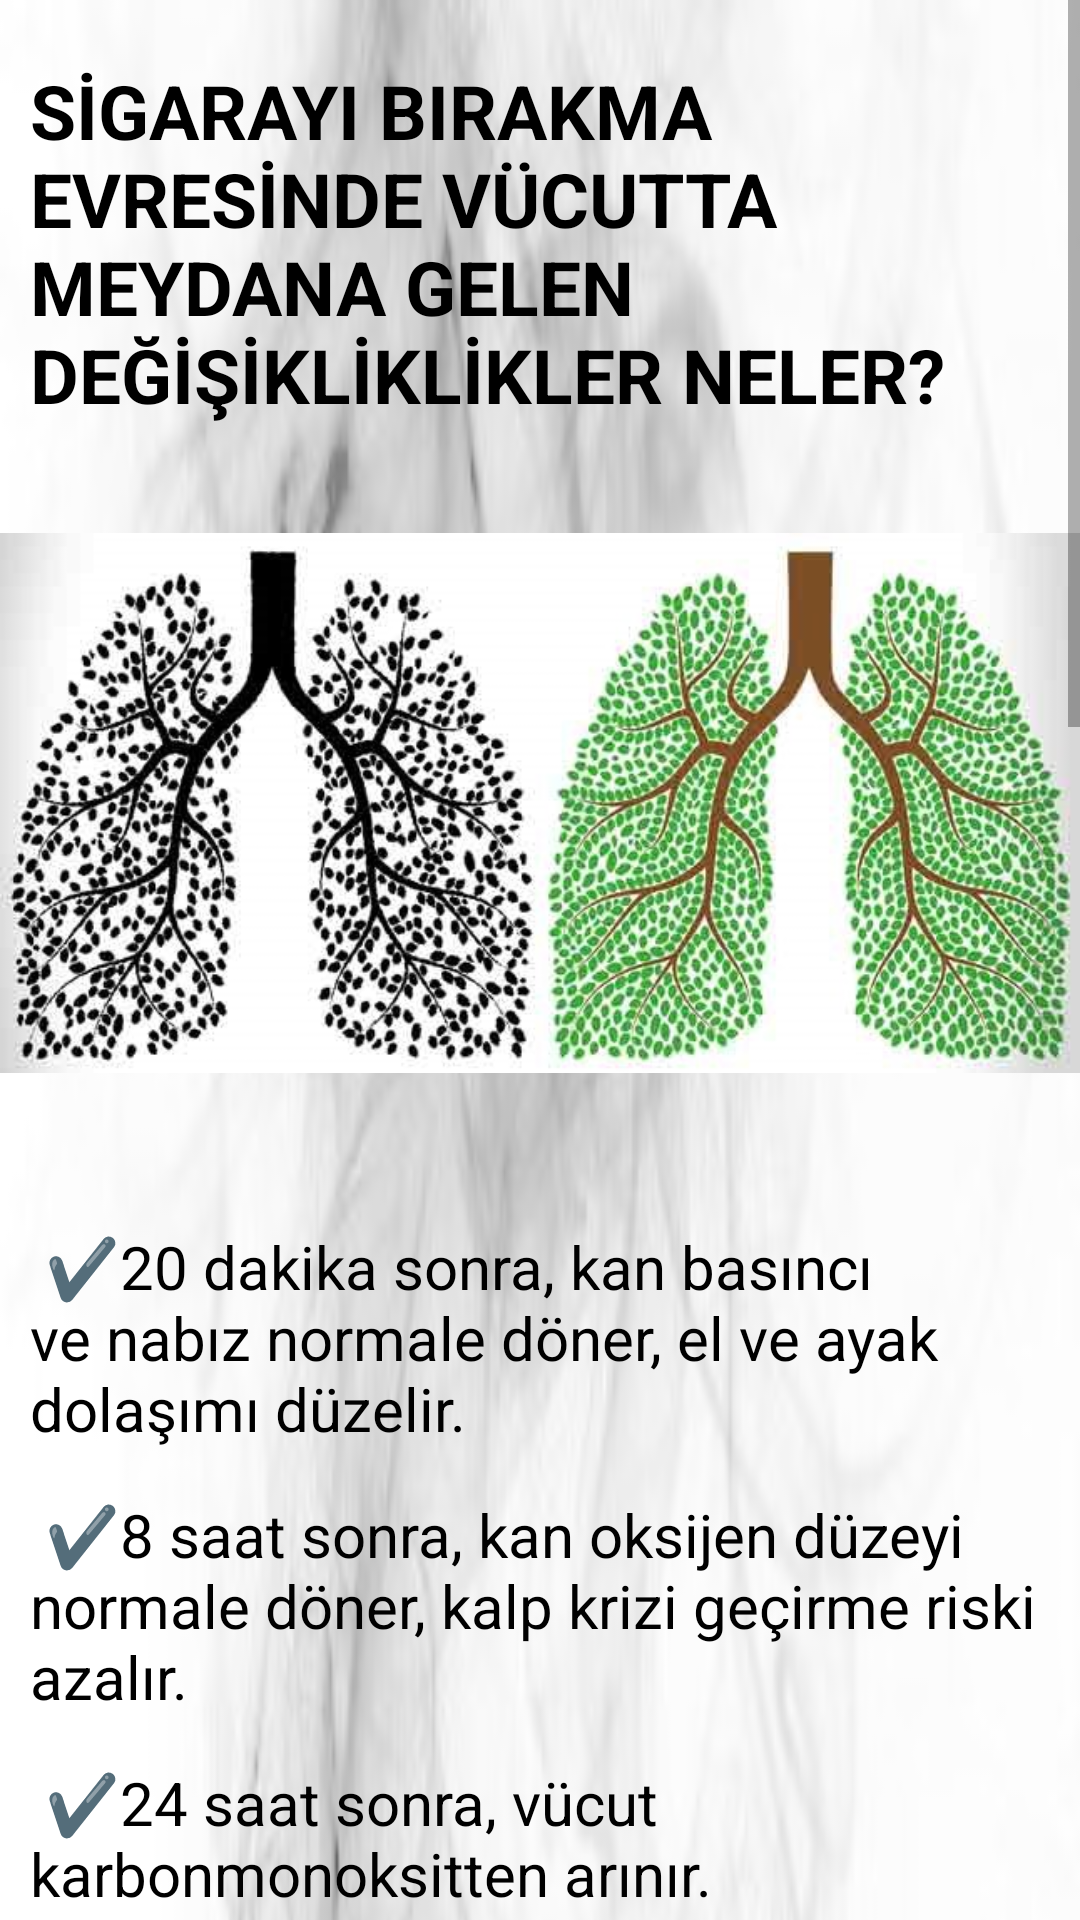

Layout XML and referenced resources for this Android screen:
<!-- AndroidManifest.xml: application theme AppTheme -->
<!-- res/layout/fragment_saglik.xml -->
<?xml version="1.0" encoding="utf-8"?>

<LinearLayout xmlns:android="http://schemas.android.com/apk/res/android"
    xmlns:tools="http://schemas.android.com/tools"
    android:layout_width="match_parent"
    android:layout_height="match_parent"
    tools:context=".iletisim">
    <ScrollView
        android:layout_width="match_parent"
        android:layout_height="match_parent"
        android:background="@color/colorPrimary">
        <LinearLayout
            android:layout_width="match_parent"
            android:layout_height="wrap_content"
            android:orientation="vertical"
            android:background="@drawable/icmem">

            <TextView
                android:layout_width="match_parent"
                android:layout_height="match_parent"
                android:paddingStart="10dp"
                android:paddingTop="20dp"
                android:paddingEnd="10dp"
                android:text="SİGARAYI BIRAKMA EVRESİNDE VÜCUTTA MEYDANA GELEN DEĞİŞİKLİKLİKLER NELER?"
                android:textColor="@android:color/black"
                android:textSize="25dp"
                android:textStyle="bold" />

            <ImageView
                android:layout_width="match_parent"
                android:layout_height="252dp"
                android:layout_gravity="center"
                android:src="@drawable/aaaaa" />
            <TextView
                android:layout_width="match_parent"
                android:layout_height="match_parent"
                android:text=" ✔️20 dakika sonra, kan basıncı ve nabız normale döner, el ve ayak dolaşımı düzelir."
                android:textColor="@android:color/black"
                android:paddingStart="10dp"
                android:paddingEnd="10dp"
                android:paddingTop="15dp"
                android:textSize="20dp"/>
            <TextView
                android:layout_width="match_parent"
                android:layout_height="match_parent"
                android:text=" ✔️8 saat sonra, kan oksijen düzeyi normale döner, kalp krizi geçirme riski azalır."
                android:textColor="@android:color/black"
                android:paddingStart="10dp"
                android:paddingTop="15dp"
                android:paddingEnd="10dp"
                android:textSize="20dp"/>
            <TextView
                android:layout_width="match_parent"
                android:layout_height="match_parent"
                android:text=" ✔️24 saat sonra, vücut karbonmonoksitten arınır."
                android:textColor="@android:color/black"
                android:paddingTop="15dp"
                android:paddingStart="10dp"
                android:textSize="20dp"/>
            <TextView
                android:layout_width="match_parent"
                android:layout_height="match_parent"
                android:text=" ✔️48 saat sonra, kandaki nikotin düzeyi azalır, tat ve koku duyusu artar, peptik ülserli hastaların tedaviye verdikleri cevap artar."
                android:textColor="@android:color/black"
                android:paddingTop="15dp"
                android:paddingStart="10dp"
                android:paddingEnd="10dp"
                android:textSize="20dp"/>
            <TextView
                android:layout_width="match_parent"
                android:layout_height="match_parent"
                android:text="✔️72 saat sonra, hava yollarının gevşemesi sonucu nefes alıp verme rahatlar, solunum yolları fonksiyon görmeye başladığı için sekresyon miktarı artar, hava yolları kendi kendini temizlemeye çalışır. Enerji düzeyi artar."
                android:textColor="@android:color/black"
                android:paddingTop="15dp"
                android:paddingStart="10dp"
                android:paddingEnd="10dp"
                android:textSize="20dp"/>
            <TextView
                android:layout_width="match_parent"
                android:layout_height="match_parent"
                android:text="✔️2-12 hafta sonra, tüm vücuttaki dolaşım düzelir, solunum yolu enfeksiyonlarına yakalanma riski azalır, yürürken yorulma ve tıkanma daha az görülür."
                android:textColor="@android:color/black"
                android:paddingTop="15dp"
                android:paddingStart="10dp"
                android:paddingEnd="10dp"
                android:textSize="20dp"/>
            <TextView
                android:layout_width="match_parent"
                android:layout_height="match_parent"
                android:text="✔️3-9 ay sonra, öksürük, kısa aralıklarla nefes alıp verme ve wheezing yani hırıltılı ya da ıslık sesli soluk alıp verme gibi solunum yolu problemleri düzelir, akciğer fonksiyonları yüzde 5-10 oranında artar."
                android:textColor="@android:color/black"
                android:paddingTop="15dp"
                android:paddingStart="10dp"
                android:paddingEnd="10dp"
                android:textSize="20dp"/>
            <TextView
                android:layout_width="match_parent"
                android:layout_height="match_parent"
                android:text="✔️12 ay sonra, koroner kalp hastalığı riski yarı yarıya azalır."
                android:textColor="@android:color/black"
                android:paddingStart="10dp"
                android:paddingTop="15dp"
                android:paddingEnd="10dp"
                android:textSize="20dp"/>
            <TextView
                android:layout_width="match_parent"
                android:layout_height="match_parent"
                android:text="✔️12-36 ay sonra, mesane kanseri riski yüzde 50 azalır."
                android:textColor="@android:color/black"
                android:paddingStart="10dp"
                android:paddingTop="15dp"
                android:paddingEnd="10dp"
                android:textSize="20dp"/>
            <TextView
                android:layout_width="match_parent"
                android:layout_height="match_parent"
                android:text="✔️5 yıl sonra, kalp krizi geçirme riski, yemek borusu ve ağız boşluğu kanserleri riski yüzde 50 azalır."
                android:textColor="@android:color/black"
                android:paddingStart="10dp"
                android:paddingTop="15dp"
                android:paddingEnd="10dp"
                android:textSize="20dp"/>
            <TextView
                android:layout_width="match_parent"
                android:layout_height="match_parent"
                android:text="✔️10-15 yıl sonra, kalp krizi geçirme riski hiç içmeyenlerle aynı seviyeye iner, akciğer kanseri riski sigara içenlere göre yüzde 50 azalır."
                android:textColor="@android:color/black"
                android:paddingStart="10dp"
                android:paddingTop="15dp"
                android:paddingEnd="10dp"
                android:paddingBottom="100dp"
                android:textSize="20dp"/>
        </LinearLayout>
    </ScrollView>
</LinearLayout>
<!-- resources referenced by this layout -->
<resources>
  <color name="colorPrimary">#ffffff</color>
  <!-- drawable aaaaa: jpg bitmap (drawable, 116178 bytes) -->
  <!-- drawable icmem: jpg bitmap (drawable, 38895 bytes) -->
  <style name="AppTheme" parent="Theme.AppCompat.Light.NoActionBar">
          
          <item name="colorPrimary">#33a63a</item>
          <item name="colorPrimaryDark">@android:color/black</item>
          <item name="colorAccent">@color/colorAccent</item>
      </style>
  <color name="colorAccent">@android:color/black</color>
</resources>
